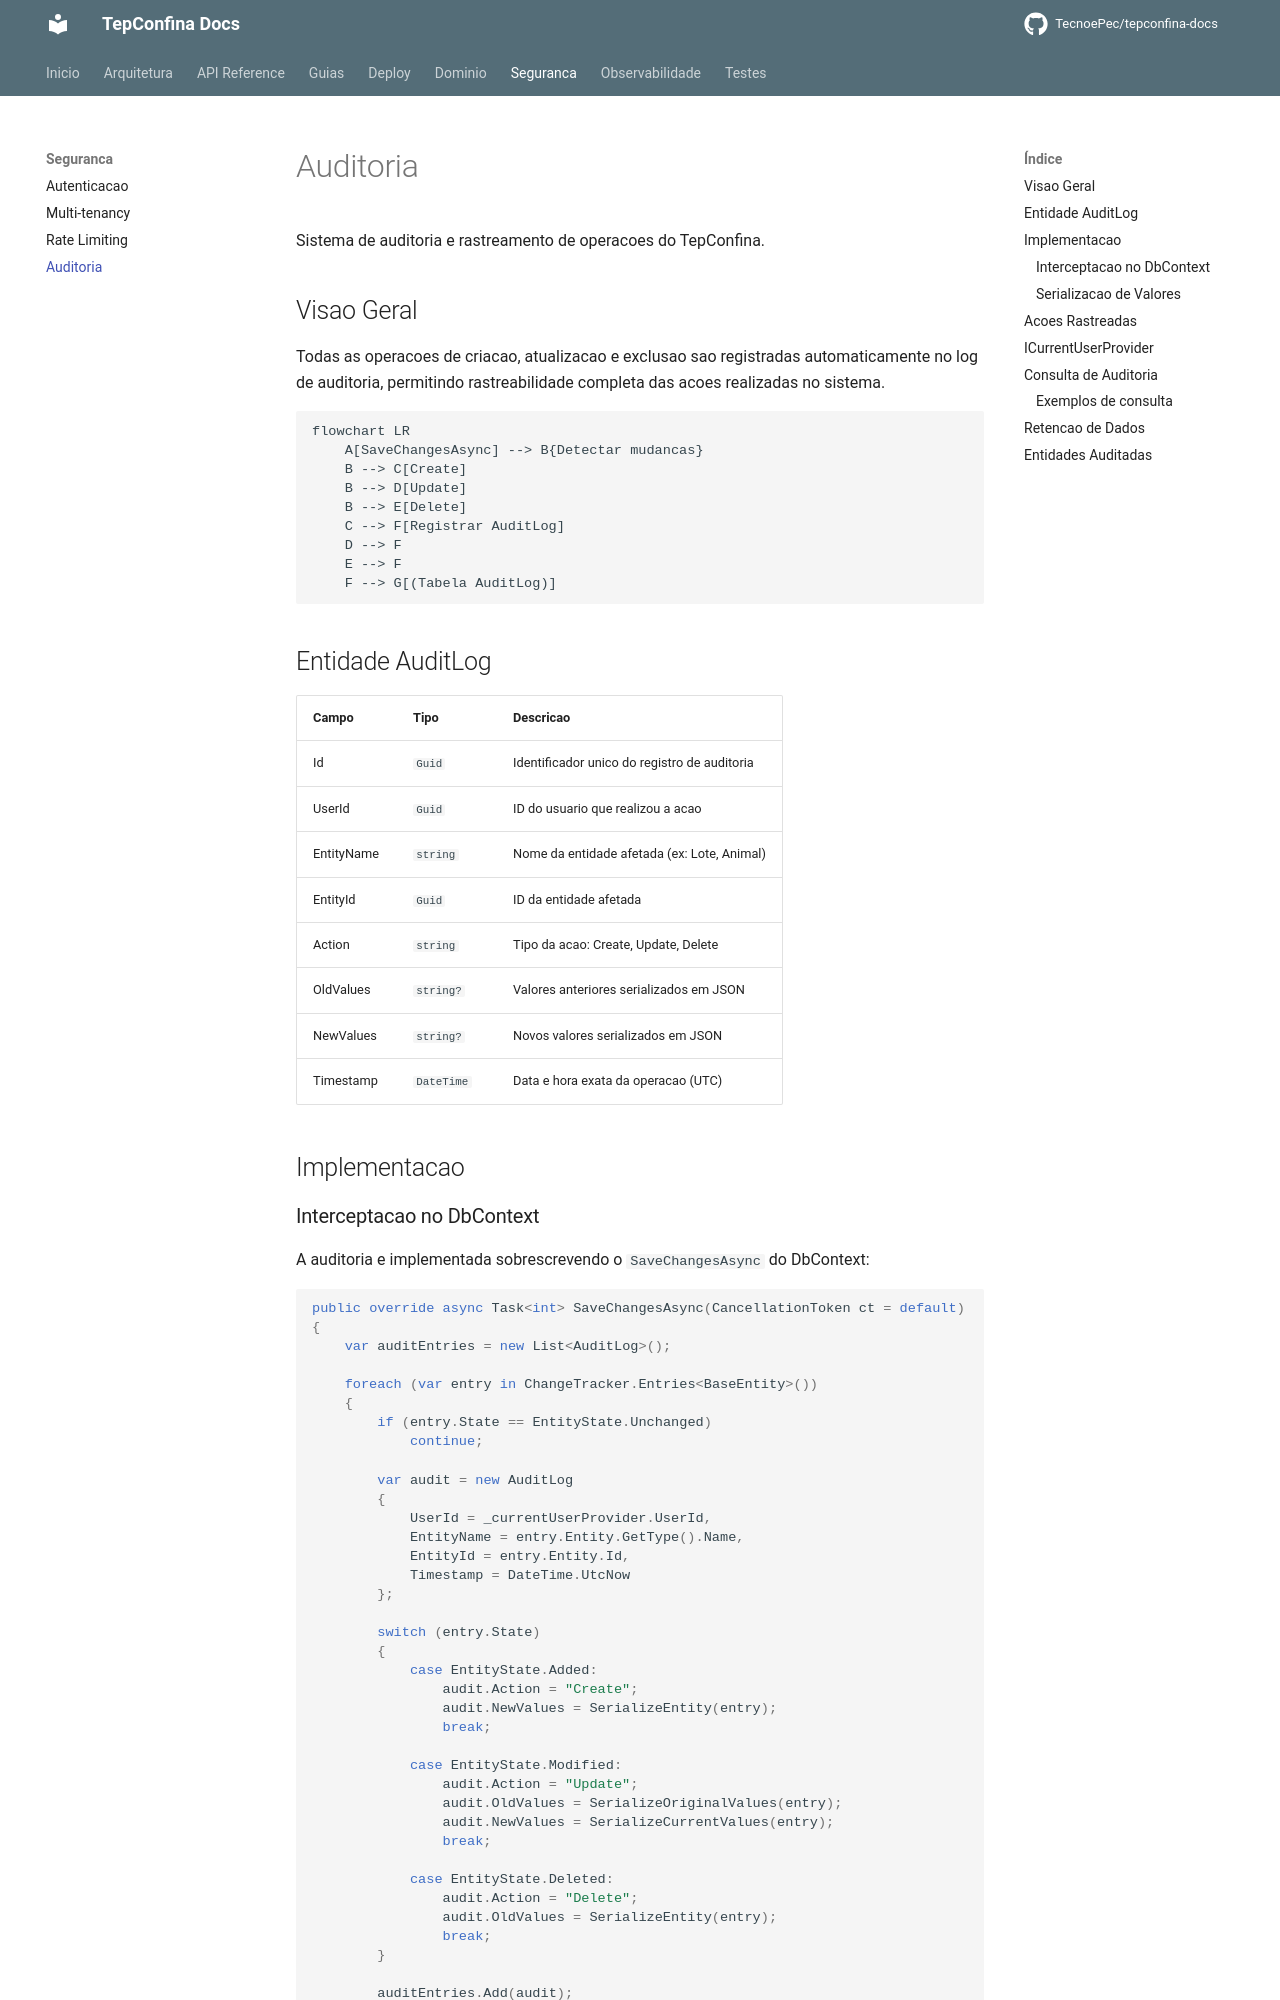

repository: TecnoePec/tepconfina-docs · page: seguranca/auditoria/index.html · generator: mkdocs

# Auditoria

Sistema de auditoria e rastreamento de operacoes do TepConfina.

## Visao Geral

Todas as operacoes de criacao, atualizacao e exclusao sao registradas automaticamente no log de auditoria, permitindo rastreabilidade completa das acoes realizadas no sistema.

```mermaid
flowchart LR
    A[SaveChangesAsync] --> B{Detectar mudancas}
    B --> C[Create]
    B --> D[Update]
    B --> E[Delete]
    C --> F[Registrar AuditLog]
    D --> F
    E --> F
    F --> G[(Tabela AuditLog)]
```

## Entidade AuditLog

| Campo      | Tipo       | Descricao                                    |
|------------|------------|----------------------------------------------|
| Id         | `Guid`     | Identificador unico do registro de auditoria |
| UserId     | `Guid`     | ID do usuario que realizou a acao            |
| EntityName | `string`   | Nome da entidade afetada (ex: Lote, Animal)  |
| EntityId   | `Guid`     | ID da entidade afetada                       |
| Action     | `string`   | Tipo da acao: Create, Update, Delete         |
| OldValues  | `string?`  | Valores anteriores serializados em JSON      |
| NewValues  | `string?`  | Novos valores serializados em JSON           |
| Timestamp  | `DateTime` | Data e hora exata da operacao (UTC)          |

## Implementacao
